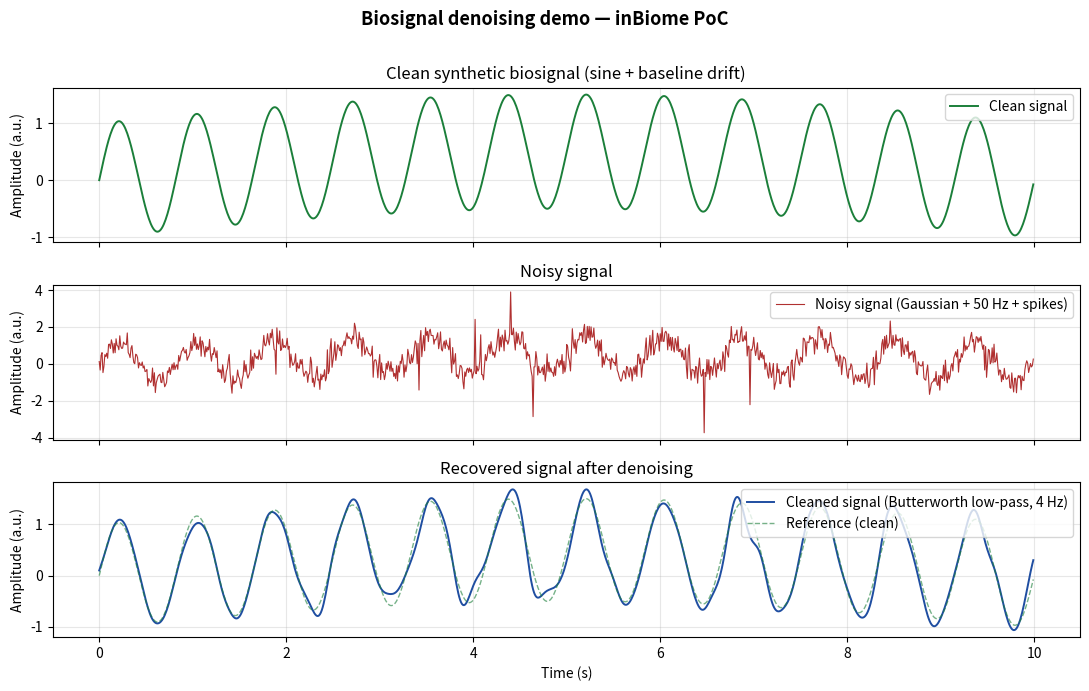

Write the Python code that produced this figure.
"""
denoise_demo.py
---------------
Proof-of-concept demonstration of biosignal denoising for inBiome.

The script synthesises a clean physiological-like signal (e.g. a slow
oscillation similar to a pulse-oximetry waveform plus a low-frequency
baseline drift), corrupts it with realistic noise (white Gaussian noise,
50 Hz mains interference and random spikes), and then recovers the
underlying signal using a zero-phase low-pass Butterworth filter from
SciPy. The three traces are plotted together for visual comparison.

Author: portfolio / inBiome demonstration
"""

from __future__ import annotations

import numpy as np
import matplotlib.pyplot as plt
from scipy.signal import butter, filtfilt


# ---------------------------------------------------------------------------
# Signal generation
# ---------------------------------------------------------------------------
def generate_clean_signal(duration_s: float = 10.0,
                          fs: int = 100,
                          signal_freq: float = 1.2) -> tuple[np.ndarray, np.ndarray]:
    """Generate a clean synthetic biosignal.

    The signal is a sine wave (typical of a periodic physiological rhythm)
    superimposed on a slow baseline drift, which is common in real
    recordings (e.g. respiration-induced drift in PPG).

    Parameters
    ----------
    duration_s : float
        Length of the signal in seconds.
    fs : int
        Sampling frequency in Hz.
    signal_freq : float
        Frequency of the main oscillation in Hz (~1.2 Hz ≈ 72 bpm).

    Returns
    -------
    t : np.ndarray
        Time vector in seconds.
    clean : np.ndarray
        Clean signal samples.
    """
    if fs <= 0:
        raise ValueError(f"fs must be positive, got {fs}")
    if duration_s < 0:
        raise ValueError(f"duration_s must be non-negative, got {duration_s}")
    if signal_freq < 0:
        raise ValueError(f"signal_freq must be non-negative, got {signal_freq}")
    if signal_freq > 0.5 * fs:
        raise ValueError(
            f"signal_freq ({signal_freq} Hz) is above Nyquist "
            f"({0.5 * fs} Hz) — aliasing would corrupt the signal"
        )

    t = np.linspace(0.0, duration_s, int(duration_s * fs), endpoint=False)
    oscillation = np.sin(2 * np.pi * signal_freq * t)
    baseline_drift = 0.5 * np.sin(2 * np.pi * 0.05 * t)  # 0.05 Hz drift
    clean = oscillation + baseline_drift
    return t, clean


def add_realistic_noise(clean: np.ndarray,
                        fs: int,
                        gaussian_amp: float = 0.4,
                        mains_freq: float = 50.0,
                        mains_amp: float = 0.25,
                        spike_count: int = 8,
                        spike_amp: float = 2.5,
                        rng: np.random.Generator | None = None) -> np.ndarray:
    """Add white Gaussian noise, mains interference and random spikes."""
    if fs <= 0:
        raise ValueError(f"fs must be positive, got {fs}")
    if gaussian_amp < 0 or mains_amp < 0 or spike_amp < 0:
        raise ValueError("noise amplitudes must be non-negative")
    if spike_count < 0:
        raise ValueError(f"spike_count must be non-negative, got {spike_count}")
    if mains_freq < 0:
        raise ValueError(f"mains_freq must be non-negative, got {mains_freq}")
    if mains_freq > 0.5 * fs and mains_amp > 0:
        # Above Nyquist the mains sinusoid would alias to a different
        # frequency — refuse rather than silently produce a misleading artefact.
        raise ValueError(
            f"mains_freq ({mains_freq} Hz) is above Nyquist "
            f"({0.5 * fs} Hz); raise fs or set mains_amp=0"
        )

    if rng is None:
        rng = np.random.default_rng(seed=42)

    n = clean.size
    t = np.arange(n) / fs

    gaussian = rng.normal(loc=0.0, scale=gaussian_amp, size=n)
    mains = mains_amp * np.sin(2 * np.pi * mains_freq * t)

    spikes = np.zeros(n)
    if spike_count > 0 and n > 0:
        spike_idx = rng.integers(low=0, high=n, size=spike_count)
        spike_signs = rng.choice([-1.0, 1.0], size=spike_count)
        spikes[spike_idx] = spike_signs * spike_amp

    return clean + gaussian + mains + spikes


# ---------------------------------------------------------------------------
# Denoising
# ---------------------------------------------------------------------------
def denoise_signal(noisy_signal: np.ndarray,
                   fs: int = 100,
                   cutoff_hz: float = 4.0,
                   order: int = 4) -> np.ndarray:
    """Remove high-frequency noise with a zero-phase Butterworth low-pass.

    A low-pass filter is well suited to physiological signals whose
    informative content lies below a few Hz (heart rate, respiration,
    slow temperature changes), while the dominant noise sources
    (mains hum at 50/60 Hz, spikes, broadband Gaussian noise) sit
    above the chosen cutoff and are attenuated.

    `filtfilt` applies the filter forward and backward to avoid the
    phase distortion that would shift the waveform in time — important
    for diagnostic interpretation.

    Parameters
    ----------
    noisy_signal : np.ndarray
        Input samples to be cleaned.
    fs : int
        Sampling frequency of `noisy_signal` in Hz.
    cutoff_hz : float
        -3 dB cut-off frequency of the low-pass filter.
    order : int
        Order of the Butterworth filter.

    Returns
    -------
    np.ndarray
        Cleaned signal, same length as the input.
    """
    if fs <= 0:
        raise ValueError(f"fs must be positive, got {fs}")
    nyquist = 0.5 * fs
    if not 0 < cutoff_hz < nyquist:
        raise ValueError(
            f"cutoff_hz must satisfy 0 < cutoff_hz < fs/2 "
            f"(got cutoff_hz={cutoff_hz}, fs/2={nyquist})"
        )
    if not 1 <= order <= 10:
        # Higher orders quickly become numerically unstable in transfer-function
        # form; if you need a steeper roll-off, switch to SOS (sosfiltfilt).
        raise ValueError(f"order must be an integer in [1, 10], got {order}")

    noisy_signal = np.asarray(noisy_signal)
    if noisy_signal.ndim != 1:
        raise ValueError(
            f"noisy_signal must be 1-D, got shape {noisy_signal.shape}"
        )
    if not np.all(np.isfinite(noisy_signal)):
        # filtfilt propagates a single NaN/Inf to every output sample.
        raise ValueError("noisy_signal contains NaN or Inf — clean the input first")

    padlen = 3 * (order + 1)
    if noisy_signal.size <= padlen:
        raise ValueError(
            f"signal length ({noisy_signal.size}) must exceed "
            f"3*(order+1) = {padlen} samples for filtfilt; "
            f"use a longer recording or a lower order"
        )

    normalised_cutoff = cutoff_hz / nyquist
    b, a = butter(order, normalised_cutoff, btype="low", analog=False)
    cleaned = filtfilt(b, a, noisy_signal)
    return cleaned


# ---------------------------------------------------------------------------
# Visualisation
# ---------------------------------------------------------------------------
def plot_results(t: np.ndarray,
                 clean: np.ndarray,
                 noisy: np.ndarray,
                 cleaned: np.ndarray,
                 save_path: str | None = "denoise_demo.png") -> None:
    """Plot the three traces stacked vertically and optionally save to disk."""
    fig, axes = plt.subplots(3, 1, figsize=(11, 7), sharex=True)

    axes[0].plot(t, clean, color="#1b7f3a", linewidth=1.4, label="Clean signal")
    axes[0].set_title("Clean synthetic biosignal (sine + baseline drift)")
    axes[0].set_ylabel("Amplitude (a.u.)")
    axes[0].legend(loc="upper right")
    axes[0].grid(alpha=0.3)

    axes[1].plot(t, noisy, color="#b03030", linewidth=0.8,
                 label="Noisy signal (Gaussian + 50 Hz + spikes)")
    axes[1].set_title("Noisy signal")
    axes[1].set_ylabel("Amplitude (a.u.)")
    axes[1].legend(loc="upper right")
    axes[1].grid(alpha=0.3)

    axes[2].plot(t, cleaned, color="#1f4ea1", linewidth=1.4,
                 label="Cleaned signal (Butterworth low-pass, 4 Hz)")
    axes[2].plot(t, clean, color="#1b7f3a", linewidth=1.0,
                 linestyle="--", alpha=0.6, label="Reference (clean)")
    axes[2].set_title("Recovered signal after denoising")
    axes[2].set_xlabel("Time (s)")
    axes[2].set_ylabel("Amplitude (a.u.)")
    axes[2].legend(loc="upper right")
    axes[2].grid(alpha=0.3)

    fig.suptitle("Biosignal denoising demo — inBiome PoC",
                 fontsize=13, fontweight="bold")
    fig.tight_layout(rect=(0, 0, 1, 0.97))

    if save_path:
        fig.savefig(save_path, dpi=150)
        print(f"Plot saved to: {save_path}")

    plt.show()


# ---------------------------------------------------------------------------
# Entry point
# ---------------------------------------------------------------------------
def main() -> None:
    fs = 100               # sampling frequency in Hz
    duration_s = 10.0      # total length of the recording

    t, clean = generate_clean_signal(duration_s=duration_s, fs=fs)
    noisy = add_realistic_noise(clean, fs=fs)
    cleaned = denoise_signal(noisy, fs=fs, cutoff_hz=4.0, order=4)

    # Quality metric: residual RMS error vs. the ground-truth signal.
    rms_before = float(np.sqrt(np.mean((noisy - clean) ** 2)))
    rms_after = float(np.sqrt(np.mean((cleaned - clean) ** 2)))
    print(f"RMS error before denoising: {rms_before:.3f}")
    print(f"RMS error after  denoising: {rms_after:.3f}")
    print(f"Improvement factor:         {rms_before / rms_after:.2f}x")

    plot_results(t, clean, noisy, cleaned)


if __name__ == "__main__":
    main()
